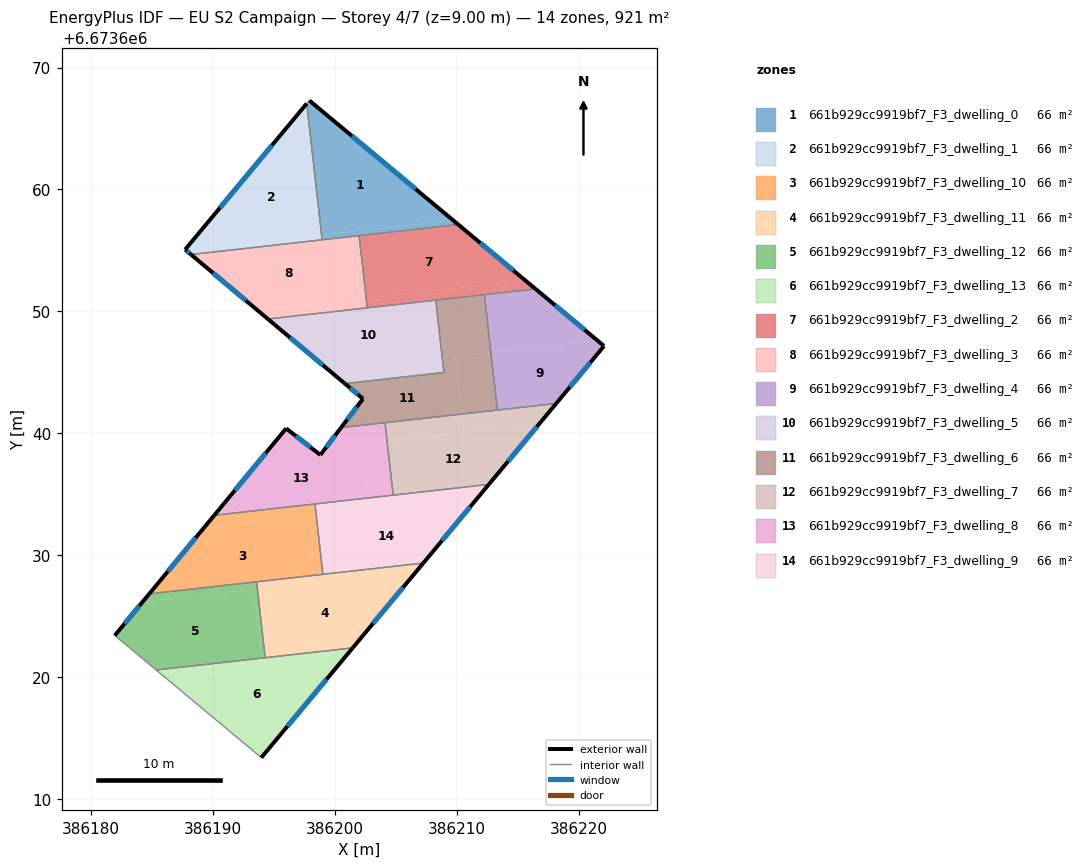
=== STOREY PLAN SPEC (per zone: floor XY polygon, exterior-wall plan segments, windows/doors) ===
zone 1: 661b929cc9919bf7_F3_dwelling_0  (65.8 m²)
  floor: (386209.67, 6673657.48) (386198.89, 6673656.27) (386197.68, 6673667.05) (386197.89, 6673667.30)
  floor: (386210.10, 6673657.13) (386201.40, 6673656.15) (386201.36, 6673656.55) (386209.67, 6673657.48)
  floor: (386201.36, 6673656.55) (386201.40, 6673656.15) (386198.93, 6673655.87) (386198.89, 6673656.27)
  exterior wall: (386210.10, 6673657.13) – (386197.89, 6673667.30)  [15.9 m]
    window: (386206.61, 6673660.03) – (386201.37, 6673664.39)  [8.8 m²]
  interior walls: 4
zone 2: 661b929cc9919bf7_F3_dwelling_1  (65.8 m²)
  floor: (386197.68, 6673667.05) (386198.89, 6673656.27) (386187.77, 6673655.02) (386187.70, 6673655.07)
  floor: (386198.89, 6673656.27) (386198.93, 6673655.87) (386188.19, 6673654.66) (386187.77, 6673655.02)
  exterior wall: (386197.68, 6673667.05) – (386187.70, 6673655.07)  [15.6 m]
    window: (386194.83, 6673663.63) – (386190.55, 6673658.49)  [8.6 m²]
  exterior wall: (386187.70, 6673655.07) – (386188.19, 6673654.66)  [0.6 m]
    window: (386187.84, 6673654.95) – (386188.05, 6673654.78)  [0.3 m²]
  interior walls: 2
zone 3: 661b929cc9919bf7_F3_dwelling_10  (65.8 m²)
  floor: (386197.66, 6673633.16) (386198.20, 6673628.35) (386184.76, 6673626.83) (386189.20, 6673632.21)
  floor: (386198.35, 6673634.21) (386198.46, 6673633.25) (386189.20, 6673632.21) (386190.09, 6673633.28)
  floor: (386198.46, 6673633.25) (386199.00, 6673628.44) (386198.20, 6673628.35) (386197.66, 6673633.16)
  exterior wall: (386190.09, 6673633.28) – (386184.76, 6673626.83)  [8.4 m]
    window: (386188.57, 6673631.44) – (386186.28, 6673628.68)  [4.6 m²]
  interior walls: 4
zone 4: 661b929cc9919bf7_F3_dwelling_11  (65.8 m²)
  floor: (386206.70, 6673628.72) (386201.44, 6673622.40) (386194.27, 6673621.60) (386193.63, 6673627.25)
  floor: (386207.24, 6673629.36) (386206.70, 6673628.72) (386198.26, 6673627.77) (386198.20, 6673628.35)
  floor: (386198.20, 6673628.35) (386198.26, 6673627.77) (386193.63, 6673627.25) (386193.56, 6673627.82)
  exterior wall: (386201.45, 6673622.40) – (386207.24, 6673629.36)  [9.1 m]
    window: (386203.10, 6673624.39) – (386205.58, 6673627.37)  [5.0 m²]
  interior walls: 4
zone 5: 661b929cc9919bf7_F3_dwelling_12  (65.8 m²)
  floor: (386193.38, 6673627.22) (386194.02, 6673621.57) (386185.32, 6673620.59) (386181.93, 6673623.42) (386184.22, 6673626.19)
  floor: (386193.56, 6673627.82) (386193.63, 6673627.25) (386184.22, 6673626.19) (386184.76, 6673626.83)
  floor: (386193.63, 6673627.25) (386194.27, 6673621.60) (386194.02, 6673621.57) (386193.38, 6673627.22)
  exterior wall: (386184.76, 6673626.83) – (386181.93, 6673623.42)  [4.4 m]
    window: (386183.95, 6673625.86) – (386182.74, 6673624.39)  [2.4 m²]
  interior walls: 4
zone 6: 661b929cc9919bf7_F3_dwelling_13  (65.8 m²)
  floor: (386201.19, 6673622.10) (386193.95, 6673613.40) (386185.62, 6673620.35)
  floor: (386194.02, 6673621.57) (386194.05, 6673621.30) (386185.62, 6673620.35) (386185.32, 6673620.59)
  floor: (386201.44, 6673622.40) (386201.19, 6673622.10) (386194.05, 6673621.30) (386194.02, 6673621.57)
  exterior wall: (386193.95, 6673613.40) – (386201.45, 6673622.40)  [11.7 m]
    window: (386196.09, 6673615.97) – (386199.30, 6673619.83)  [6.5 m²]
  interior walls: 3
zone 7: 661b929cc9919bf7_F3_dwelling_2  (65.8 m²)
  floor: (386215.59, 6673652.55) (386202.55, 6673651.08) (386201.97, 6673656.21) (386210.10, 6673657.13)
  floor: (386216.44, 6673651.84) (386207.35, 6673650.82) (386207.26, 6673651.61) (386215.59, 6673652.55)
  floor: (386207.26, 6673651.61) (386207.35, 6673650.82) (386202.64, 6673650.29) (386202.55, 6673651.08)
  exterior wall: (386216.44, 6673651.84) – (386210.10, 6673657.13)  [8.3 m]
    window: (386214.63, 6673653.35) – (386211.91, 6673655.62)  [4.5 m²]
  interior walls: 5
zone 8: 661b929cc9919bf7_F3_dwelling_3  (65.8 m²)
  floor: (386201.40, 6673656.15) (386201.98, 6673651.02) (386193.65, 6673650.08) (386188.19, 6673654.66)
  floor: (386202.55, 6673651.08) (386202.64, 6673650.29) (386194.49, 6673649.38) (386193.65, 6673650.08)
  floor: (386201.97, 6673656.21) (386202.55, 6673651.08) (386201.98, 6673651.02) (386201.40, 6673656.15)
  exterior wall: (386188.19, 6673654.66) – (386194.49, 6673649.38)  [8.2 m]
    window: (386189.99, 6673653.15) – (386192.69, 6673650.89)  [4.5 m²]
  interior walls: 4
zone 9: 661b929cc9919bf7_F3_dwelling_4  (65.7 m²)
  floor: (386221.50, 6673647.62) (386212.78, 6673646.64) (386212.24, 6673651.37) (386216.44, 6673651.84)
  floor: (386222.06, 6673647.16) (386218.14, 6673642.45) (386213.31, 6673641.91) (386212.78, 6673646.64) (386221.50, 6673647.62)
  exterior wall: (386218.14, 6673642.45) – (386222.06, 6673647.16)  [6.1 m]
    window: (386219.26, 6673643.80) – (386220.94, 6673645.82)  [3.4 m²]
  exterior wall: (386222.06, 6673647.16) – (386216.44, 6673651.84)  [7.3 m]
    window: (386220.45, 6673648.50) – (386218.05, 6673650.51)  [4.0 m²]
  interior walls: 3
zone 10: 661b929cc9919bf7_F3_dwelling_5  (65.8 m²)
  floor: (386208.79, 6673646.19) (386208.92, 6673644.99) (386200.80, 6673644.08) (386199.52, 6673645.15)
  floor: (386208.26, 6673650.92) (386208.79, 6673646.19) (386199.52, 6673645.15) (386194.49, 6673649.38)
  exterior wall: (386194.49, 6673649.38) – (386200.80, 6673644.08)  [8.2 m]
    window: (386196.29, 6673647.86) – (386199.00, 6673645.59)  [4.5 m²]
  interior walls: 4
zone 11: 661b929cc9919bf7_F3_dwelling_6  (65.7 m²)
  floor: (386212.78, 6673646.64) (386213.31, 6673641.91) (386210.39, 6673641.58) (386209.85, 6673646.31)
  floor: (386209.85, 6673646.31) (386210.39, 6673641.58) (386200.49, 6673640.47) (386202.29, 6673642.83) (386200.80, 6673644.08) (386208.92, 6673644.99) (386208.79, 6673646.19)
  floor: (386212.25, 6673651.37) (386212.78, 6673646.64) (386208.79, 6673646.19) (386208.26, 6673650.92)
  exterior wall: (386202.29, 6673642.83) – (386200.49, 6673640.47)  [3.0 m]
    window: (386201.77, 6673642.16) – (386201.00, 6673641.14)  [1.6 m²]
  exterior wall: (386200.80, 6673644.08) – (386202.29, 6673642.83)  [1.9 m]
    window: (386201.23, 6673643.72) – (386201.86, 6673643.19)  [1.1 m²]
  interior walls: 6
zone 12: 661b929cc9919bf7_F3_dwelling_7  (65.9 m²)
  floor: (386210.39, 6673641.58) (386210.56, 6673640.07) (386204.26, 6673639.36) (386204.09, 6673640.87)
  floor: (386216.73, 6673640.76) (386212.61, 6673635.81) (386204.76, 6673634.93) (386204.26, 6673639.36)
  floor: (386218.14, 6673642.45) (386216.73, 6673640.76) (386210.56, 6673640.07) (386210.39, 6673641.58)
  exterior wall: (386212.61, 6673635.81) – (386218.14, 6673642.45)  [8.6 m]
    window: (386214.19, 6673637.71) – (386216.56, 6673640.55)  [4.8 m²]
  interior walls: 4
zone 13: 661b929cc9919bf7_F3_dwelling_8  (65.9 m²)
  floor: (386202.32, 6673639.14) (386202.81, 6673634.71) (386190.09, 6673633.28) (386195.99, 6673640.40) (386198.79, 6673638.23) (386199.22, 6673638.79)
  floor: (386204.09, 6673640.87) (386204.26, 6673639.36) (386199.22, 6673638.79) (386200.49, 6673640.47)
  floor: (386204.26, 6673639.36) (386204.76, 6673634.93) (386202.81, 6673634.71) (386202.32, 6673639.14)
  exterior wall: (386195.99, 6673640.40) – (386190.09, 6673633.28)  [9.2 m]
    window: (386194.30, 6673638.37) – (386191.78, 6673635.31)  [5.1 m²]
  exterior wall: (386198.79, 6673638.23) – (386195.99, 6673640.40)  [3.5 m]
    window: (386197.99, 6673638.85) – (386196.79, 6673639.78)  [2.0 m²]
  exterior wall: (386200.49, 6673640.47) – (386198.79, 6673638.23)  [2.8 m]
    window: (386200.00, 6673639.83) – (386199.28, 6673638.87)  [1.5 m²]
  interior walls: 4
zone 14: 661b929cc9919bf7_F3_dwelling_9  (65.8 m²)
  floor: (386211.71, 6673634.74) (386207.24, 6673629.36) (386199.00, 6673628.43) (386198.46, 6673633.25)
  floor: (386212.61, 6673635.81) (386211.71, 6673634.74) (386202.92, 6673633.75) (386202.81, 6673634.71)
  floor: (386202.81, 6673634.71) (386202.92, 6673633.75) (386198.46, 6673633.25) (386198.35, 6673634.21)
  exterior wall: (386207.24, 6673629.36) – (386212.61, 6673635.81)  [8.4 m]
    window: (386208.77, 6673631.20) – (386211.07, 6673633.97)  [4.6 m²]
  interior walls: 4

=== DERIVED (storey summary) ===
Building: EU S2 Campaign
Storey: 4 of 7  (floor level z = 9.00 m)
Storey gross floor area: 920.6 m²
Zones on this storey: 14
  - 661b929cc9919bf7_F3_dwelling_0: floor 65.8 m²; exterior wall 15.9 m (47.7 m²); 1 window(s) 8.8 m²; WWR 18.4%
  - 661b929cc9919bf7_F3_dwelling_1: floor 65.8 m²; exterior wall 16.2 m (48.7 m²); 2 window(s) 8.9 m²; WWR 18.4%
  - 661b929cc9919bf7_F3_dwelling_10: floor 65.8 m²; exterior wall 8.4 m (25.1 m²); 1 window(s) 4.6 m²; WWR 18.4%
  - 661b929cc9919bf7_F3_dwelling_11: floor 65.8 m²; exterior wall 9.1 m (27.2 m²); 1 window(s) 5.0 m²; WWR 18.4%
  - 661b929cc9919bf7_F3_dwelling_12: floor 65.8 m²; exterior wall 4.4 m (13.3 m²); 1 window(s) 2.4 m²; WWR 18.4%
  - 661b929cc9919bf7_F3_dwelling_13: floor 65.8 m²; exterior wall 11.7 m (35.1 m²); 1 window(s) 6.5 m²; WWR 18.4%
  - 661b929cc9919bf7_F3_dwelling_2: floor 65.8 m²; exterior wall 8.3 m (24.8 m²); 1 window(s) 4.5 m²; WWR 18.4%
  - 661b929cc9919bf7_F3_dwelling_3: floor 65.8 m²; exterior wall 8.2 m (24.7 m²); 1 window(s) 4.5 m²; WWR 18.4%
  - 661b929cc9919bf7_F3_dwelling_4: floor 65.7 m²; exterior wall 13.4 m (40.3 m²); 2 window(s) 7.4 m²; WWR 18.4%
  - 661b929cc9919bf7_F3_dwelling_5: floor 65.8 m²; exterior wall 8.2 m (24.7 m²); 1 window(s) 4.5 m²; WWR 18.4%
  - 661b929cc9919bf7_F3_dwelling_6: floor 65.7 m²; exterior wall 4.9 m (14.7 m²); 2 window(s) 2.7 m²; WWR 18.4%
  - 661b929cc9919bf7_F3_dwelling_7: floor 65.9 m²; exterior wall 8.6 m (25.9 m²); 1 window(s) 4.8 m²; WWR 18.4%
  - 661b929cc9919bf7_F3_dwelling_8: floor 65.9 m²; exterior wall 15.6 m (46.8 m²); 3 window(s) 8.6 m²; WWR 18.4%
  - 661b929cc9919bf7_F3_dwelling_9: floor 65.8 m²; exterior wall 8.4 m (25.2 m²); 1 window(s) 4.6 m²; WWR 18.4%
Zone adjacency (shared interzone walls):
  - 661b929cc9919bf7_F3_dwelling_0 ↔ 661b929cc9919bf7_F3_dwelling_1
  - 661b929cc9919bf7_F3_dwelling_0 ↔ 661b929cc9919bf7_F3_dwelling_2
  - 661b929cc9919bf7_F3_dwelling_0 ↔ 661b929cc9919bf7_F3_dwelling_3
  - 661b929cc9919bf7_F3_dwelling_1 ↔ 661b929cc9919bf7_F3_dwelling_3
  - 661b929cc9919bf7_F3_dwelling_10 ↔ 661b929cc9919bf7_F3_dwelling_11
  - 661b929cc9919bf7_F3_dwelling_10 ↔ 661b929cc9919bf7_F3_dwelling_12
  - 661b929cc9919bf7_F3_dwelling_10 ↔ 661b929cc9919bf7_F3_dwelling_8
  - 661b929cc9919bf7_F3_dwelling_10 ↔ 661b929cc9919bf7_F3_dwelling_9
  - 661b929cc9919bf7_F3_dwelling_11 ↔ 661b929cc9919bf7_F3_dwelling_12
  - 661b929cc9919bf7_F3_dwelling_11 ↔ 661b929cc9919bf7_F3_dwelling_13
  - 661b929cc9919bf7_F3_dwelling_11 ↔ 661b929cc9919bf7_F3_dwelling_9
  - 661b929cc9919bf7_F3_dwelling_12 ↔ 661b929cc9919bf7_F3_dwelling_13
  - 661b929cc9919bf7_F3_dwelling_2 ↔ 661b929cc9919bf7_F3_dwelling_3
  - 661b929cc9919bf7_F3_dwelling_2 ↔ 661b929cc9919bf7_F3_dwelling_4
  - 661b929cc9919bf7_F3_dwelling_2 ↔ 661b929cc9919bf7_F3_dwelling_5
  - 661b929cc9919bf7_F3_dwelling_2 ↔ 661b929cc9919bf7_F3_dwelling_6
  - 661b929cc9919bf7_F3_dwelling_3 ↔ 661b929cc9919bf7_F3_dwelling_5
  - 661b929cc9919bf7_F3_dwelling_4 ↔ 661b929cc9919bf7_F3_dwelling_6
  - 661b929cc9919bf7_F3_dwelling_4 ↔ 661b929cc9919bf7_F3_dwelling_7
  - 661b929cc9919bf7_F3_dwelling_5 ↔ 661b929cc9919bf7_F3_dwelling_6
  - 661b929cc9919bf7_F3_dwelling_6 ↔ 661b929cc9919bf7_F3_dwelling_7
  - 661b929cc9919bf7_F3_dwelling_6 ↔ 661b929cc9919bf7_F3_dwelling_8
  - 661b929cc9919bf7_F3_dwelling_7 ↔ 661b929cc9919bf7_F3_dwelling_8
  - 661b929cc9919bf7_F3_dwelling_7 ↔ 661b929cc9919bf7_F3_dwelling_9
  - 661b929cc9919bf7_F3_dwelling_8 ↔ 661b929cc9919bf7_F3_dwelling_9